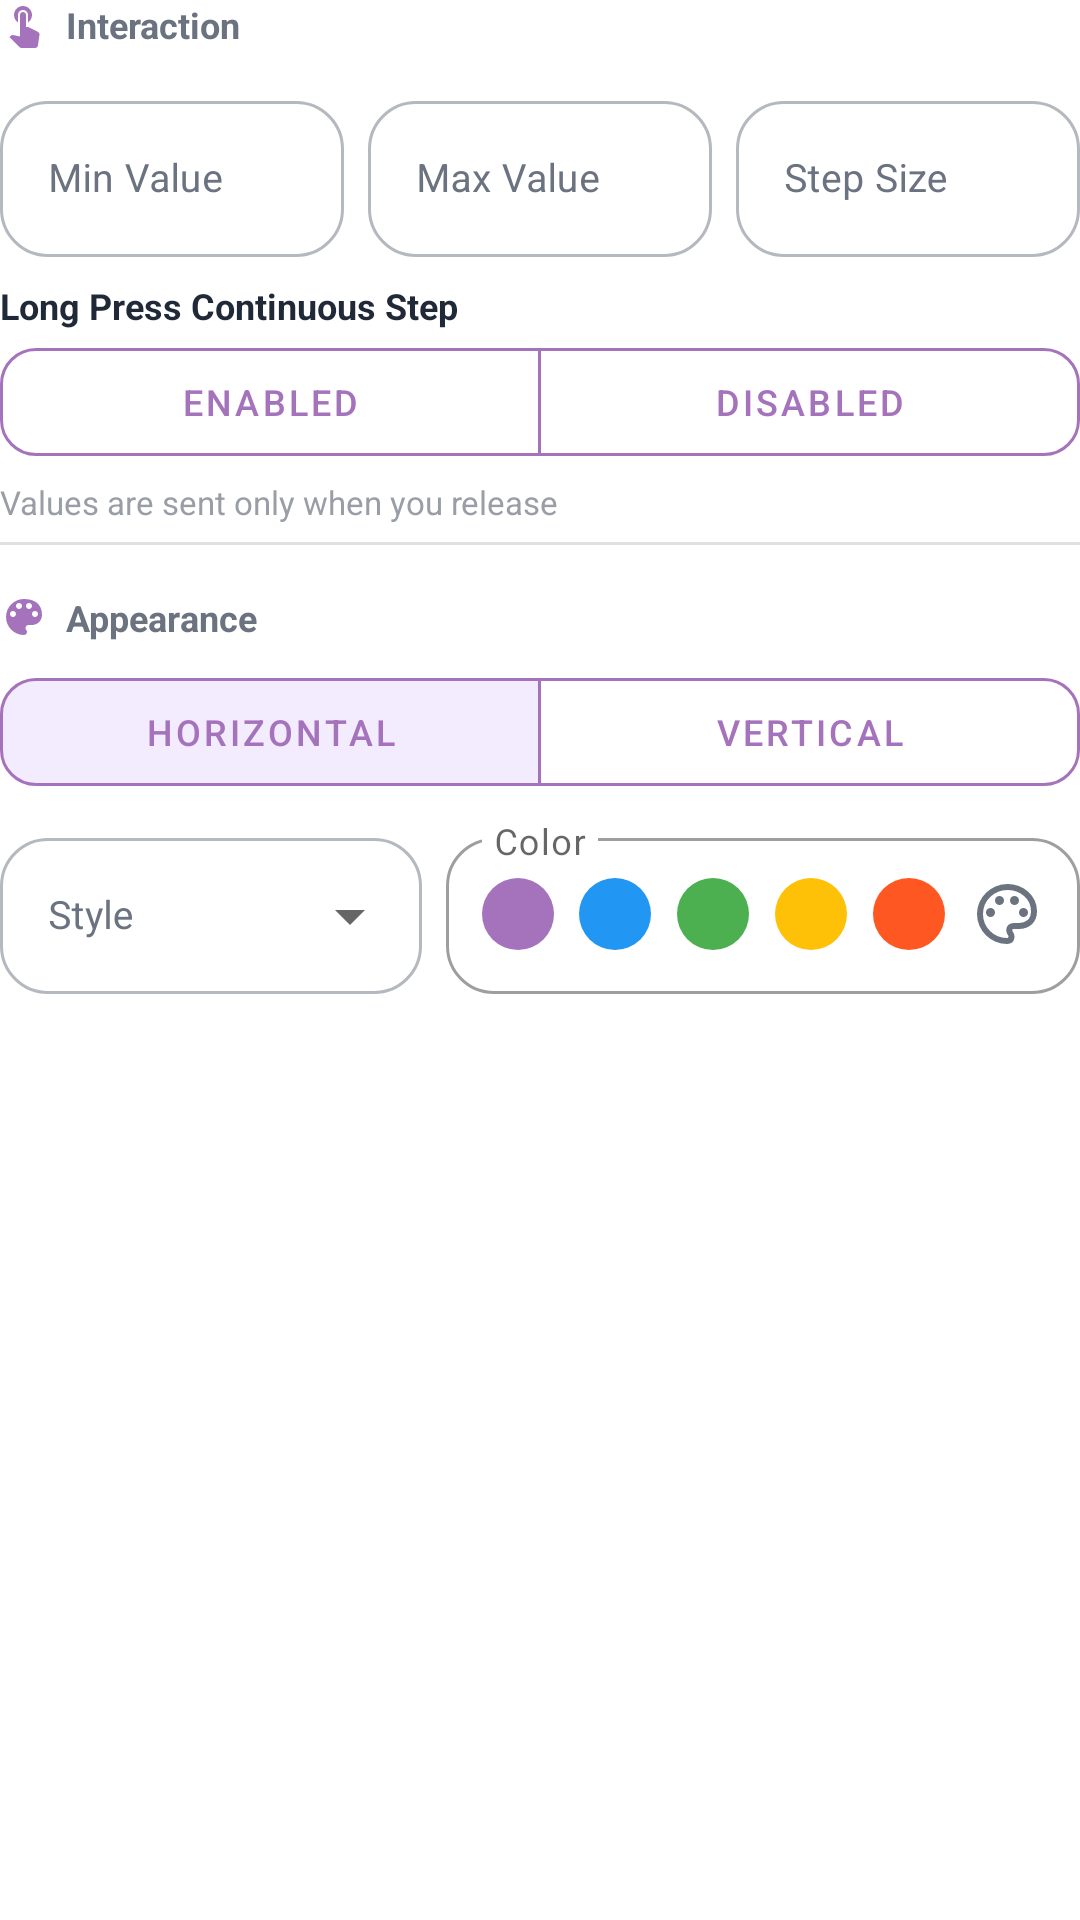

The Android layout XML behind this screen, and the referenced resources:
<!-- AndroidManifest.xml: application theme Theme.Helloworld -->
<!-- res/layout/layout_prop_stepper.xml -->
<?xml version="1.0" encoding="utf-8"?>
<androidx.core.widget.NestedScrollView xmlns:android="http://schemas.android.com/apk/res/android"
    xmlns:app="http://schemas.android.com/apk/res-auto"
    android:layout_width="match_parent"
    android:layout_height="wrap_content">

    <LinearLayout
        android:layout_width="match_parent"
        android:layout_height="wrap_content"
        android:orientation="vertical">

        
        <LinearLayout
            android:layout_width="match_parent"
            android:layout_height="wrap_content"
            android:orientation="horizontal"
            android:gravity="start|center_vertical"
            android:layout_marginBottom="12dp">
            <ImageView
                android:layout_width="16dp"
                android:layout_height="16dp"
                android:src="@drawable/ic_touch_app"
                app:tint="@color/props_primary"
                android:layout_marginEnd="6dp"/>
            <TextView
                android:text="@string/properties_section_interaction"
                android:textSize="12sp"
                android:textStyle="bold"
                android:textColor="@color/prop_text_secondary"
                android:layout_width="wrap_content"
                android:layout_height="wrap_content"/>
        </LinearLayout>

        
        <LinearLayout
            android:layout_width="match_parent"
            android:layout_height="wrap_content"
            android:orientation="horizontal"
            android:baselineAligned="false"
            android:layout_marginBottom="8dp">

            <com.google.android.material.textfield.TextInputLayout
                style="@style/Widget.App.TextInputLayout.Properties"
                android:layout_width="0dp"
                android:layout_height="wrap_content"
                android:layout_weight="1"
                android:layout_marginEnd="4dp"
                android:hint="@string/stepper_hint_min">

                <com.google.android.material.textfield.TextInputEditText
                    android:id="@+id/etPropMin"
                    android:layout_width="match_parent"
                    android:layout_height="@dimen/prop_input_height_inner"
                    android:inputType="numberDecimal|numberSigned"
                    android:textSize="13sp" />
            </com.google.android.material.textfield.TextInputLayout>

            <com.google.android.material.textfield.TextInputLayout
                style="@style/Widget.App.TextInputLayout.Properties"
                android:layout_width="0dp"
                android:layout_height="wrap_content"
                android:layout_weight="1"
                android:layout_marginStart="4dp"
                android:layout_marginEnd="4dp"
                android:hint="@string/stepper_hint_max">

                <com.google.android.material.textfield.TextInputEditText
                    android:id="@+id/etPropMax"
                    android:layout_width="match_parent"
                    android:layout_height="@dimen/prop_input_height_inner"
                    android:inputType="numberDecimal|numberSigned"
                    android:textSize="13sp" />
            </com.google.android.material.textfield.TextInputLayout>

            <com.google.android.material.textfield.TextInputLayout
                style="@style/Widget.App.TextInputLayout.Properties"
                android:layout_width="0dp"
                android:layout_height="wrap_content"
                android:layout_weight="1"
                android:layout_marginStart="4dp"
                android:hint="@string/stepper_hint_step">

                <com.google.android.material.textfield.TextInputEditText
                    android:id="@+id/etPropStep"
                    android:layout_width="match_parent"
                    android:layout_height="@dimen/prop_input_height_inner"
                    android:inputType="numberDecimal"
                    android:textSize="13sp" />
            </com.google.android.material.textfield.TextInputLayout>
        </LinearLayout>

        
        <TextView
            android:layout_width="wrap_content"
            android:layout_height="wrap_content"
            android:text="@string/stepper_prop_long_press"
            android:textSize="12sp"
            android:textStyle="bold"
            android:textColor="@color/prop_text_primary"
            android:layout_marginBottom="6dp"/>

<com.google.android.material.button.MaterialButtonToggleGroup
            android:id="@+id/toggleLongPress"
            android:layout_width="match_parent"
            android:layout_height="@dimen/prop_toggle_height"
            android:layout_marginBottom="4dp"
            app:singleSelection="true"
            app:selectionRequired="true">

            <com.google.android.material.button.MaterialButton
                android:id="@+id/btnLongPressTrue"
                style="@style/Widget.App.Button.Segmented.Properties"
                android:layout_width="0dp"
                android:layout_height="match_parent"
                android:layout_weight="1"
                android:text="@string/val_boolean_true"
                android:textSize="12sp"
                android:insetTop="0dp"
                android:insetBottom="0dp"/>

            <com.google.android.material.button.MaterialButton
                android:id="@+id/btnLongPressFalse"
                style="@style/Widget.App.Button.Segmented.Properties"
                android:layout_width="0dp"
                android:layout_height="match_parent"
                android:layout_weight="1"
                android:text="@string/val_boolean_false"
                android:textSize="12sp"
                android:insetTop="0dp"
                android:insetBottom="0dp"/>
        </com.google.android.material.button.MaterialButtonToggleGroup>

        
        <TextView
            android:layout_width="match_parent"
            android:layout_height="wrap_content"
            android:text="@string/stepper_hint_release_send"
            android:textSize="11sp"
            android:textColor="@color/prop_text_secondary"
            android:alpha="0.7"
            android:layout_marginTop="4dp"
            android:layout_marginBottom="2dp"/>

        
        <View
            android:layout_width="match_parent"
            android:layout_height="1dp"
            android:background="?android:attr/listDivider"
            android:layout_marginTop="4dp"
            android:layout_marginBottom="16dp"/>

        
        <LinearLayout
            android:layout_width="match_parent"
            android:layout_height="wrap_content"
            android:orientation="horizontal"
            android:gravity="start|center_vertical"
            android:layout_marginBottom="12dp">
            <ImageView
                android:layout_width="16dp"
                android:layout_height="16dp"
                android:src="@drawable/ic_palette"
                app:tint="@color/props_primary"
                android:layout_marginEnd="6dp"/>
            <TextView
                android:text="@string/properties_section_appearance"
                android:textSize="12sp"
                android:textStyle="bold"
                android:textColor="@color/prop_text_secondary"
                android:layout_width="wrap_content"
                android:layout_height="wrap_content"/>
        </LinearLayout>

        
<com.google.android.material.button.MaterialButtonToggleGroup
            android:id="@+id/toggleOrientation"
            android:layout_width="match_parent"
            android:layout_height="@dimen/prop_toggle_height"
            android:layout_marginBottom="12dp"
            app:singleSelection="true"
            app:selectionRequired="true"
            app:checkedButton="@+id/btnOrientationHoriz">

            <com.google.android.material.button.MaterialButton
                android:id="@+id/btnOrientationHoriz"
                style="@style/Widget.App.Button.Segmented.Properties"
                android:layout_width="0dp"
                android:layout_weight="1"
                android:layout_height="match_parent"
                android:text="@string/prop_btn_orient_horizontal"
                android:textSize="12sp"
                app:cornerRadius="@dimen/prop_toggle_corner_radius"/>

            <com.google.android.material.button.MaterialButton
                android:id="@+id/btnOrientationVert"
                style="@style/Widget.App.Button.Segmented.Properties"
                android:layout_width="0dp"
                android:layout_weight="1"
                android:layout_height="match_parent"
                android:text="@string/prop_btn_orient_vertical"
                android:textSize="12sp"
                app:cornerRadius="@dimen/prop_toggle_corner_radius"/>
        </com.google.android.material.button.MaterialButtonToggleGroup>

        
        <LinearLayout
            android:layout_width="match_parent"
            android:layout_height="wrap_content"
            android:orientation="horizontal"
            android:gravity="top"
            android:baselineAligned="false">

            
            <com.google.android.material.textfield.TextInputLayout
                style="@style/Widget.App.TextInputLayout.Properties.Compact"
                android:layout_width="0dp"
                android:layout_height="wrap_content"
                android:layout_weight="4"
                android:layout_gravity="top"
                android:layout_marginEnd="8dp"
                android:hint="@string/stepper_hint_style">

                <AutoCompleteTextView
                    android:id="@+id/tvStepperStyle"
                    android:layout_width="match_parent"
                    android:layout_height="@dimen/prop_input_height_inner"
                    android:inputType="none"
                    android:maxLines="1"
                    android:ellipsize="end"
                    android:textSize="@dimen/prop_dropdown_text_size" />
            </com.google.android.material.textfield.TextInputLayout>

            
            <include
                android:id="@+id/containerColorPalette"
                layout="@layout/layout_prop_generic_color"
                android:layout_width="0dp"
                android:layout_height="wrap_content"
                android:layout_gravity="top"
                android:layout_weight="6" />
        </LinearLayout>

    </LinearLayout>
</androidx.core.widget.NestedScrollView>
<!-- res/layout/layout_prop_generic_color.xml (included above) -->
<?xml version="1.0" encoding="utf-8"?>
<FrameLayout xmlns:android="http://schemas.android.com/apk/res/android"
    xmlns:app="http://schemas.android.com/apk/res-auto"
    android:layout_width="match_parent"
    android:layout_height="wrap_content">

    <com.google.android.material.textfield.TextInputLayout
        android:id="@+id/containerColorInputLayout"
        android:layout_width="match_parent"
        android:layout_height="match_parent"
        app:boxCornerRadiusTopStart="16dp"
        app:boxCornerRadiusTopEnd="16dp"
        app:boxCornerRadiusBottomStart="16dp"
        app:boxCornerRadiusBottomEnd="16dp"
        app:boxBackgroundColor="@color/prop_input_bg"
        style="@style/Widget.MaterialComponents.TextInputLayout.OutlinedBox"
        android:hint="@string/prop_label_color"
        app:hintEnabled="true"
        app:expandedHintEnabled="false">
        
        <com.google.android.material.textfield.TextInputEditText
            android:layout_width="match_parent"
            android:layout_height="@dimen/prop_input_height_inner"
            android:focusable="false"
            android:clickable="false"
            android:cursorVisible="false" />
    </com.google.android.material.textfield.TextInputLayout>

    <LinearLayout
        android:layout_width="match_parent"
        android:layout_height="match_parent"
        android:orientation="horizontal"
        android:gravity="center"
        android:paddingTop="6dp"
        android:paddingBottom="2dp"
        android:paddingStart="8dp"
        android:paddingEnd="8dp">
        
        <FrameLayout android:layout_width="0dp" android:layout_weight="1" android:layout_height="match_parent">
            <View android:id="@+id/vColor1" android:layout_width="24dp" android:layout_height="24dp" android:layout_gravity="center" android:background="@drawable/shape_circle_color" android:backgroundTint="#a573bc"/>
        </FrameLayout>
        
        <FrameLayout android:layout_width="0dp" android:layout_weight="1" android:layout_height="match_parent">
            <View android:id="@+id/vColor2" android:layout_width="24dp" android:layout_height="24dp" android:layout_gravity="center" android:background="@drawable/shape_circle_color" android:backgroundTint="#2196F3"/>
        </FrameLayout>
        
        <FrameLayout android:layout_width="0dp" android:layout_weight="1" android:layout_height="match_parent">
            <View android:id="@+id/vColor3" android:layout_width="24dp" android:layout_height="24dp" android:layout_gravity="center" android:background="@drawable/shape_circle_color" android:backgroundTint="#4CAF50"/>
        </FrameLayout>
        
        <FrameLayout android:layout_width="0dp" android:layout_weight="1" android:layout_height="match_parent">
            <View android:id="@+id/vColor4" android:layout_width="24dp" android:layout_height="24dp" android:layout_gravity="center" android:background="@drawable/shape_circle_color" android:backgroundTint="#FFC107"/>
        </FrameLayout>
        
        <FrameLayout android:layout_width="0dp" android:layout_weight="1" android:layout_height="match_parent">
            <View android:id="@+id/vColor5" android:layout_width="24dp" android:layout_height="24dp" android:layout_gravity="center" android:background="@drawable/shape_circle_color" android:backgroundTint="#FF5722"/>
        </FrameLayout>
        
        
        <FrameLayout android:layout_width="0dp" android:layout_weight="1" android:layout_height="match_parent">
            <ImageView
                 android:id="@+id/btnColorCustom"
                 android:layout_width="24dp"
                 android:layout_height="24dp"
                 android:layout_gravity="center"
                 android:src="@drawable/ic_palette_open"
                 app:tint="@color/prop_text_secondary"/>
        </FrameLayout>
    </LinearLayout>
</FrameLayout>
<!-- resources referenced by this layout -->
<resources>
  <color name="prop_input_bg">#FFFFFF</color>
  <color name="prop_text_primary">#1F2937</color>
  <color name="prop_text_secondary">#6B7280</color>
  <color name="props_primary">#a573bc</color>
  <dimen name="prop_dropdown_text_size">13sp</dimen>
  <dimen name="prop_input_height_inner">52dp</dimen>
  <dimen name="prop_toggle_corner_radius">12dp</dimen>
  <dimen name="prop_toggle_height">36dp</dimen>
  <!-- drawable shape_circle_color (drawable) -->
  <?xml version="1.0" encoding="utf-8"?>
  <shape xmlns:android="http://schemas.android.com/apk/res/android" android:shape="oval">
      <solid android:color="#FFFFFF"/>
      <size android:width="20dp" android:height="20dp"/>
  </shape>
  <string name="prop_btn_orient_horizontal">Horizontal</string>
  <string name="prop_btn_orient_vertical">Vertical</string>
  <string name="prop_label_color">Color</string>
  <string name="properties_section_appearance">Appearance</string>
  <string name="properties_section_interaction">Interaction</string>
  <string name="stepper_hint_max">Max Value</string>
  <string name="stepper_hint_min">Min Value</string>
  <string name="stepper_hint_release_send">Values are sent only when you release</string>
  <string name="stepper_hint_step">Step Size</string>
  <string name="stepper_hint_style">Style</string>
  <string name="stepper_prop_long_press">Long Press Continuous Step</string>
  <string name="val_boolean_false">Disabled</string>
  <string name="val_boolean_true">Enabled</string>
  <style name="Widget.App.Button.Segmented.Properties" parent="Widget.MaterialComponents.Button.OutlinedButton">
          <item name="cornerRadius">@dimen/prop_toggle_corner_radius</item>
          <item name="strokeColor">@color/props_primary</item>
          <item name="android:textColor">@color/props_primary</item>
          <item name="android:insetTop">0dp</item>
          <item name="android:insetBottom">0dp</item>
          <item name="android:minWidth">0dp</item>
          <item name="android:minHeight">@dimen/prop_toggle_height</item>
      </style>
  <style name="Widget.App.TextInputLayout.Properties.Compact" parent="Widget.App.TextInputLayout.Properties.Dropdown">
      </style>
  <dimen name="prop_input_corner_radius">16dp</dimen>
  <color name="purple_500">#FF6200EE</color>
  <color name="purple_700">#FF3700B3</color>
  <color name="white">#FFFFFFFF</color>
  <color name="teal_200">#FF03DAC5</color>
  <color name="teal_700">#FF018786</color>
  <color name="black">#FF000000</color>
  <style name="Widget.App.AutoCompleteTextView.Properties.Dropdown" parent="Widget.AppCompat.AutoCompleteTextView">
          <item name="android:minHeight">@dimen/prop_input_height_inner</item>
          <item name="android:textSize">@dimen/prop_dropdown_text_size</item>
          <item name="android:textColor">@color/prop_text_primary</item>
          <item name="android:gravity">center_vertical</item>
          <item name="android:paddingStart">@dimen/prop_dropdown_padding_horizontal</item>
          <item name="android:paddingEnd">@dimen/prop_dropdown_padding_horizontal</item>
          <item name="android:maxLines">1</item>
          <item name="android:ellipsize">end</item>
      </style>
  <!-- drawable bg_popup_rounded (drawable) -->
  <?xml version="1.0" encoding="utf-8"?>
  <shape xmlns:android="http://schemas.android.com/apk/res/android">
      <solid android:color="@color/popup_bg_color" />
      <corners android:radius="12dp" />
      <padding android:left="8dp" android:right="8dp" android:top="8dp" android:bottom="8dp"/>
      <stroke android:width="1dp" android:color="#E0E0E0"/>
  </shape>
  <dimen name="prop_dropdown_padding_horizontal">16dp</dimen>
  <color name="popup_bg_color">#FFFFFF</color>
</resources>
